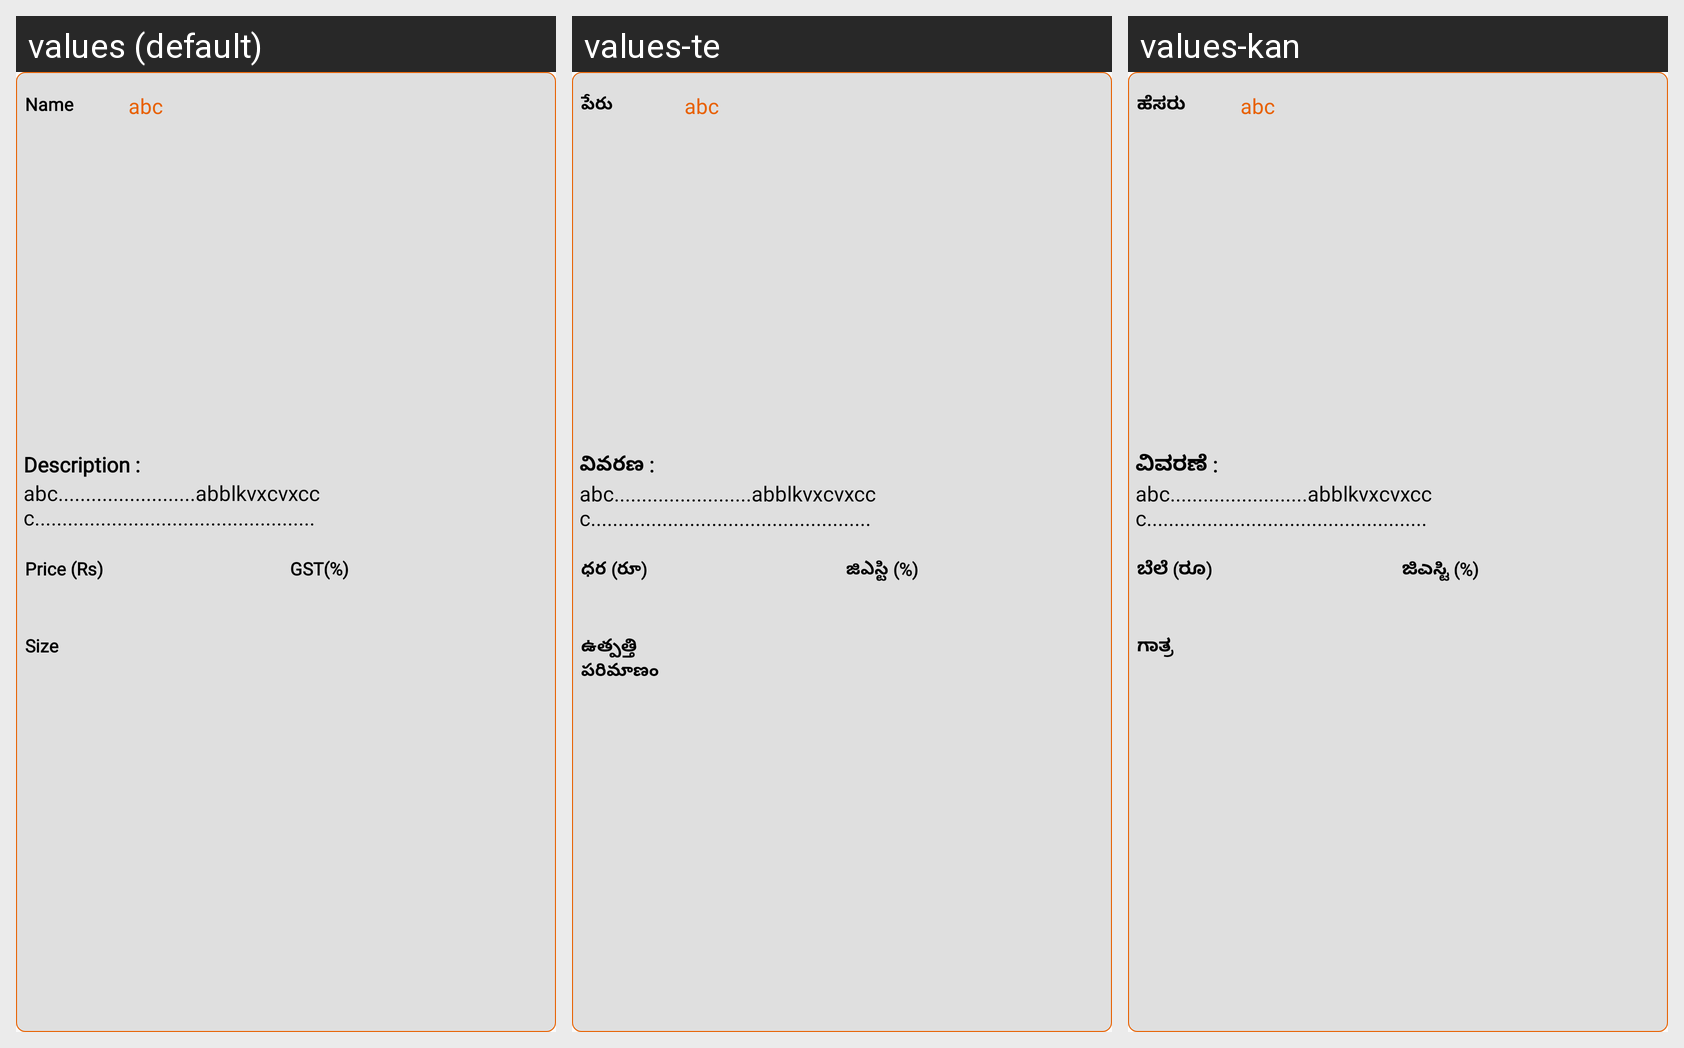

The Android screen above is rendered under several locales of the same app. Produce the string resources it draws, with the default and per-locale values.
Android screen res/layout/popup_content.xml rendered under 3 locales, left to right: values (default), values-te, values-kan. Device: Nexus 5 (rendered at 1080×1920; each locale shown at half size, 540×960, under a caption strip naming it); theme AppTheme.
Strings drawn on this screen, with the default value and each locale's value (text and hints the layout hard-codes, and strings that could not be matched under every locale, appear in the picture but are not listed):

name
  values: Name
  values-te: పేరు
  values-kan: ಹೆಸರು

description
  values: Description :
  values-te: వివరణ :
  values-kan: ವಿವರಣೆ :

price
  values: Price (Rs)
  values-te: ధర (రూ)
  values-kan: ಬೆಲೆ (ರೂ)

gst
  values: GST(%)
  values-te: జిఎస్టి (%)
  values-kan: ಜಿಎಸ್ಟಿ (%)

product_size
  values: Size
  values-te: ఉత్పత్తి పరిమాణం
  values-kan: ಗಾತ್ರ
